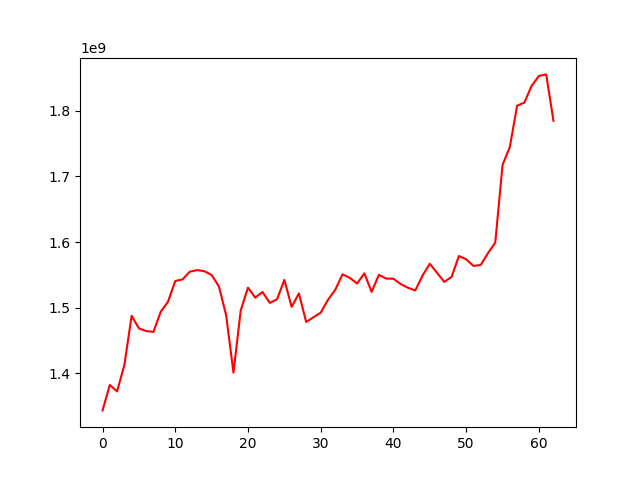

Source data for this figure (header and first rows):
, 0
0, 1343412008
1, 1382202585
2, 1372385588
3, 1412514384
4, 1487581351
5, 1468403495
6, 1464306346
7, 1463081988
8, 1493733852
9, 1509073839
10, 1540675834
11, 1543004514
12, 1554874084
13, 1557195143
14, 1555632143
15, 1549748759
16, 1532400071
17, 1488198387
18, 1400952982
19, 1495729460
20, 1530522301
21, 1515228575
22, 1523932517
23, 1507208881
24, 1512846249
25, 1542379521
26, 1501211490
27, 1521724683
28, 1478223017
29, 1485337043
30, 1492351620
31, 1512056670
32, 1527293997
33, 1550821479
34, 1545375276
35, 1536778011
36, 1552271056
37, 1524061025
38, 1549985251
39, 1544357568
40, 1544113615
41, 1535962278
42, 1530286560
43, 1526281330
44, 1548912531
45, 1566948224
46, 1552993442
47, 1539187207
48, 1547033181
49, 1578768401
50, 1573619057
51, 1563600067
52, 1565083434
53, 1583088687
54, 1599209440
55, 1717438019
56, 1744831414
57, 1807767845
58, 1812532314
59, 1838030471
... 3 more rows
